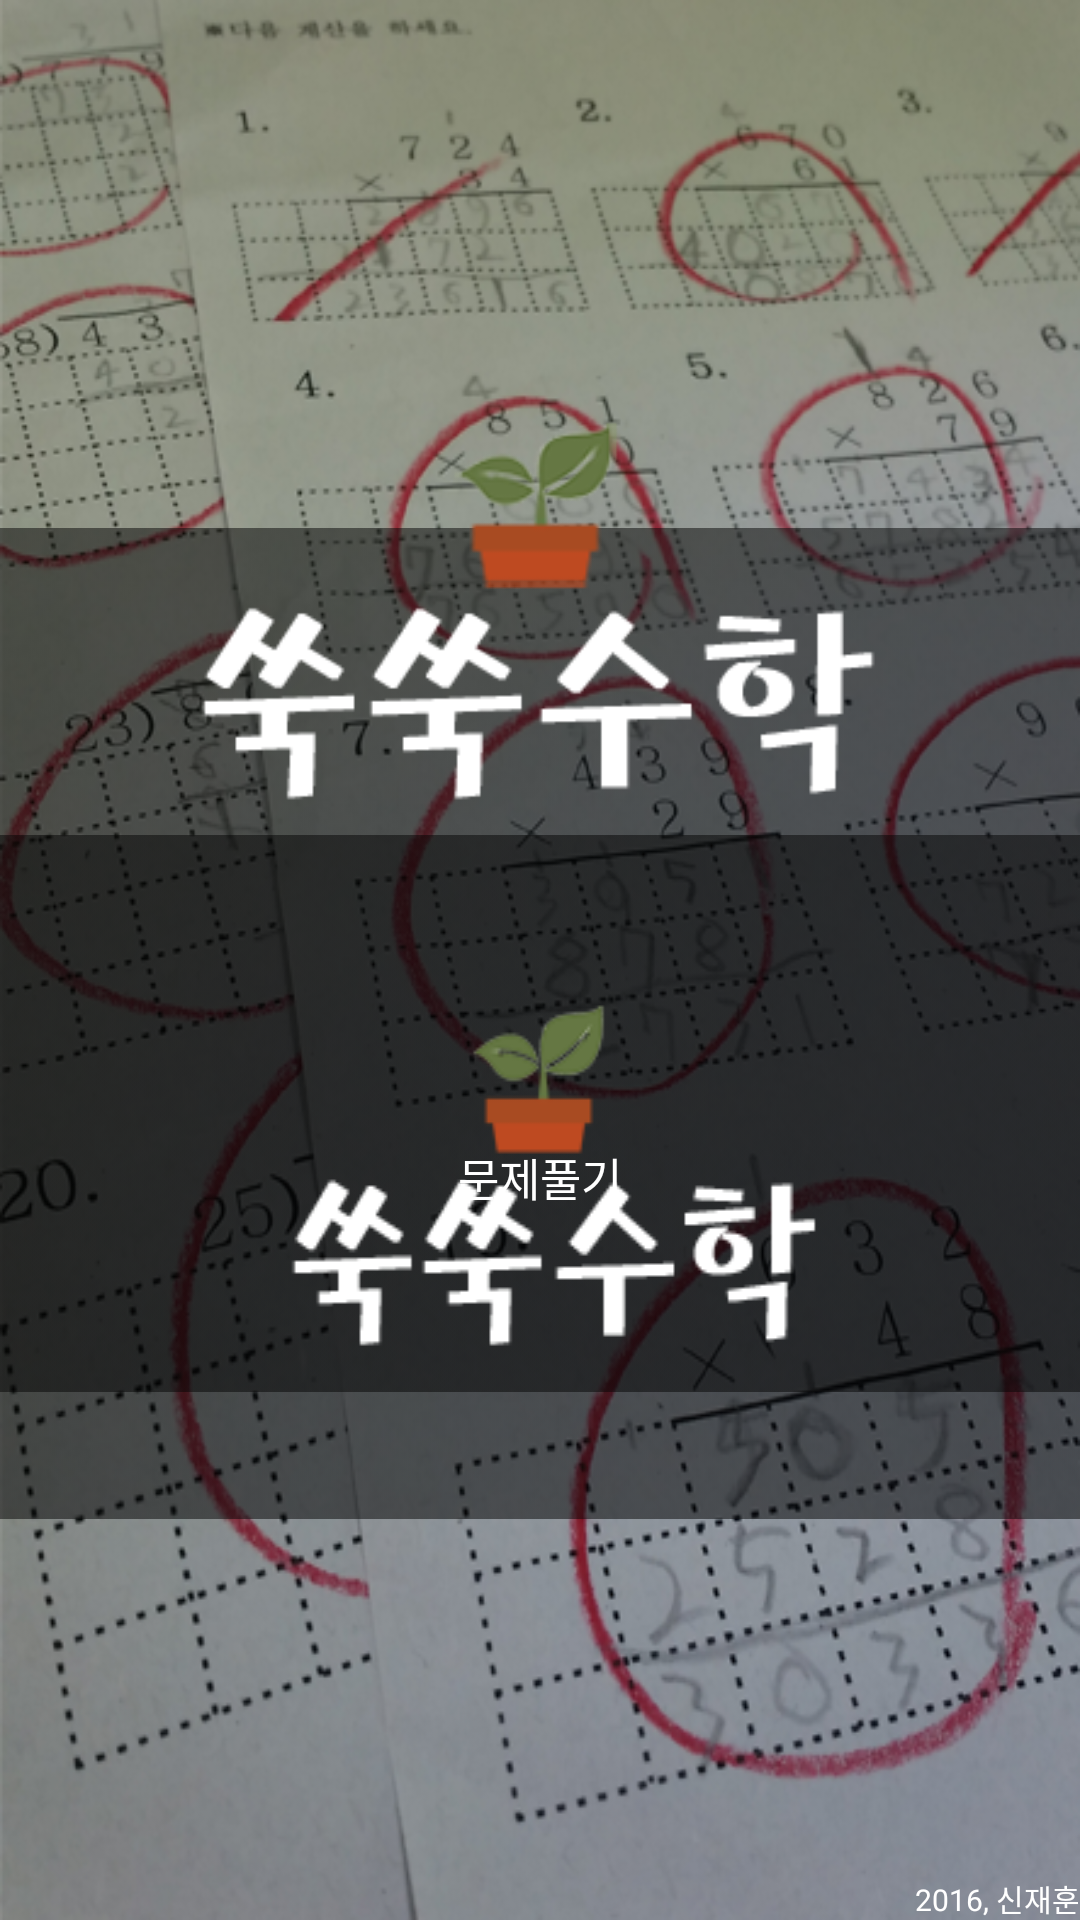

Android layout source for this screen:
<!-- AndroidManifest.xml: application theme AppTheme -->
<!-- res/layout/activity_main.xml -->
<?xml version="1.0" encoding="utf-8"?>
<RelativeLayout xmlns:android="http://schemas.android.com/apk/res/android"
    xmlns:tools="http://schemas.android.com/tools"
    android:layout_width="match_parent"
    android:layout_height="match_parent"
    android:background="@drawable/background"
    tools:context=".MainActivity">



    <FrameLayout
        android:layout_width="wrap_content"
        android:layout_height="wrap_content"
        android:layout_centerInParent="true">

        <ImageView
            android:layout_width="wrap_content"
            android:layout_height="wrap_content"
            android:src="@drawable/title_background" />

        

        <LinearLayout
            android:layout_width="wrap_content"
            android:layout_height="wrap_content"
            android:orientation="vertical"
            android:layout_gravity="center">


            <ImageView
                android:layout_width="245dp"
                android:layout_height="145dp"
                android:src="@drawable/title"
                android:layout_gravity="center" />


            <LinearLayout
                android:layout_width="wrap_content"
                android:layout_height="wrap_content"
                android:orientation="horizontal"
                android:layout_gravity="center">

                <FrameLayout
                    android:id="@+id/main_problem"
                    android:clickable="true"
                    android:layout_width="wrap_content"
                    android:layout_height="wrap_content"
                    android:background="@drawable/button_click">
                   

                    <TextView
                        android:layout_width="wrap_content"
                        android:layout_height="wrap_content"
                        android:textColor="@color/white"
                        android:text="문제풀기"
                        android:textSize="15dp"
                        android:layout_gravity="center"/>
                </FrameLayout>

                <FrameLayout
                    android:id="@+id/main_chart"
                    android:clickable="true"
                    android:layout_width="wrap_content"
                    android:layout_height="wrap_content"
                    android:background="@drawable/button_click">
                    

                    <TextView
                        android:layout_width="wrap_content"
                        android:layout_height="wrap_content"
                        android:textColor="@color/white"
                        android:text="기록확인"
                        android:textSize="15dp"
                        android:layout_gravity="center"/>

                </FrameLayout>
            </LinearLayout>

            


        </LinearLayout>

    </FrameLayout>


    <TextView
        android:layout_width="wrap_content"
        android:layout_height="wrap_content"
        android:textSize="10dp"
        android:textColor="@color/white"
        android:text="2016, 신재훈"
        android:layout_alignParentBottom="true"
        android:layout_alignParentRight="true" />


</RelativeLayout>
<!-- resources referenced by this layout -->
<resources>
  <color name="white">#FFFFFF</color>
  <!-- drawable background: png bitmap (drawable, 374577 bytes) -->
  <!-- drawable box_button: png bitmap (drawable, 2940 bytes) -->
  <!-- drawable button_click (drawable) -->
  <?xml version="1.0" encoding="utf-8"?>
  <selector xmlns:android="http://schemas.android.com/apk/res/android">
      <item android:state_pressed="true" android:drawable="@drawable/mainbutton_pressed" />
      <item android:drawable="@drawable/mainbutton" />
  </selector>
  <!-- drawable title: png bitmap (drawable, 10863 bytes) -->
  <!-- drawable title_background: png bitmap (drawable, 4088 bytes) -->
  <style name="AppTheme" parent="Theme.AppCompat.Light.DarkActionBar">
          
          <item name="colorPrimary">@color/colorPrimary</item>
          <item name="colorPrimaryDark">@color/colorPrimaryDark</item>
          <item name="colorAccent">@color/colorAccent</item>
  
      </style>
  <!-- drawable mainbutton_pressed: png bitmap (drawable, 8955 bytes) -->
  <!-- drawable mainbutton: png bitmap (drawable, 9322 bytes) -->
  <color name="colorPrimary">#3F51B5</color>
  <color name="colorPrimaryDark">#303F9F</color>
  <color name="colorAccent">#FF4081</color>
</resources>
